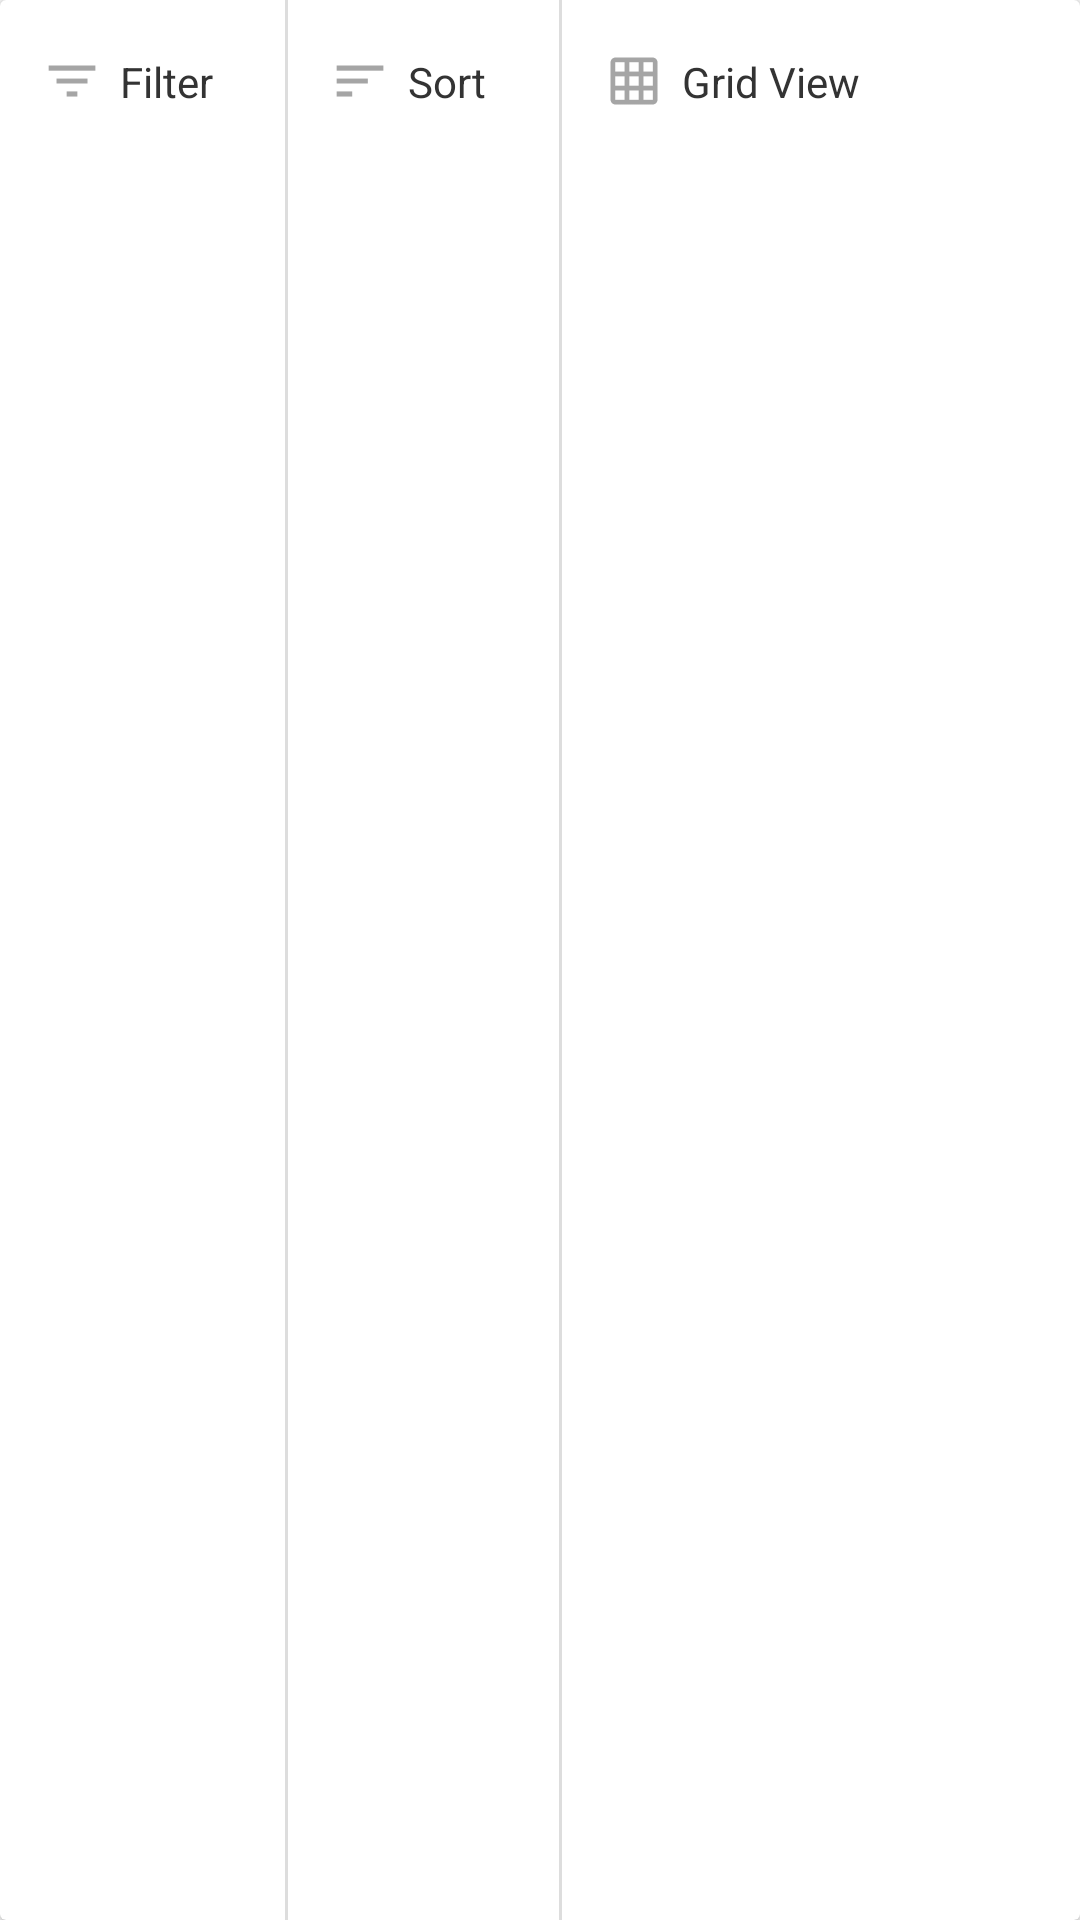

Write the Android layout XML for this screen, with the resource values it uses.
<!-- AndroidManifest.xml: application theme AppTheme -->
<!-- res/layout/widget_filter_bar.xml -->
<?xml version="1.0" encoding="utf-8"?>
<android.support.v7.widget.CardView xmlns:android="http://schemas.android.com/apk/res/android"
    xmlns:app="http://schemas.android.com/apk/res-auto"
    android:id="@+id/filtersView"
    android:layout_width="wrap_content"
    android:layout_height="?android:attr/actionBarSize"
    app:layout_constraintEnd_toEndOf="parent"
    app:layout_constraintStart_toStartOf="parent"
    app:layout_constraintTop_toBottomOf="@+id/listToolbar">

    <android.support.constraint.ConstraintLayout
        android:layout_width="match_parent"
        android:layout_height="match_parent">

        <android.support.constraint.ConstraintLayout
            android:id="@+id/filterBtn"
            android:layout_width="wrap_content"
            android:layout_height="@dimen/button_height"
            app:layout_constraintStart_toStartOf="parent"
            app:layout_constraintTop_toTopOf="parent">

            <ImageView
                android:id="@+id/filterImg"
                android:layout_width="16dp"
                android:layout_height="16dp"
                android:layout_marginStart="16dp"
                android:src="@drawable/ic_filter_list"
                app:layout_constraintBottom_toBottomOf="parent"
                app:layout_constraintStart_toStartOf="parent"
                app:layout_constraintTop_toTopOf="parent" />

            <TextView
                android:id="@+id/filterTV"
                style="@style/TextMedium.Primary"
                android:layout_width="wrap_content"
                android:layout_height="wrap_content"
                android:layout_marginEnd="24dp"
                android:layout_marginStart="8dp"
                android:text="@string/filter"
                app:layout_constraintBottom_toBottomOf="parent"
                app:layout_constraintEnd_toEndOf="parent"
                app:layout_constraintStart_toEndOf="@+id/filterImg"
                app:layout_constraintTop_toTopOf="parent" />

        </android.support.constraint.ConstraintLayout>


        <View
            android:id="@+id/filterDivider"
            android:layout_width="1dp"
            android:layout_height="0dp"
            android:background="@color/divider"
            app:layout_constraintBottom_toBottomOf="parent"
            app:layout_constraintStart_toEndOf="@+id/filterBtn"
            app:layout_constraintTop_toTopOf="parent" />

        <android.support.constraint.ConstraintLayout
            android:id="@+id/sortBtn"
            android:layout_width="wrap_content"
            android:layout_height="@dimen/button_height"
            app:layout_constraintStart_toEndOf="@+id/filterDivider"
            app:layout_constraintTop_toTopOf="parent">

            <ImageView
                android:id="@+id/sortImg"
                android:layout_width="16dp"
                android:layout_height="16dp"
                android:layout_marginStart="16dp"
                android:src="@drawable/ic_sort"
                app:layout_constraintBottom_toBottomOf="parent"
                app:layout_constraintStart_toStartOf="parent"
                app:layout_constraintTop_toTopOf="parent" />

            <TextView
                android:id="@+id/sortTV"
                style="@style/TextMedium.Primary"
                android:layout_width="wrap_content"
                android:layout_height="wrap_content"
                android:layout_marginEnd="24dp"
                android:layout_marginStart="8dp"
                android:text="@string/sort"
                app:layout_constraintBottom_toBottomOf="parent"
                app:layout_constraintEnd_toEndOf="parent"
                app:layout_constraintStart_toEndOf="@+id/sortImg"
                app:layout_constraintTop_toTopOf="parent" />

        </android.support.constraint.ConstraintLayout>


        <View
            android:id="@+id/sortDivider"
            android:layout_width="1dp"
            android:layout_height="0dp"
            android:background="@color/divider"
            app:layout_constraintBottom_toBottomOf="parent"
            app:layout_constraintStart_toEndOf="@+id/sortBtn"
            app:layout_constraintTop_toTopOf="parent" />

        <android.support.constraint.ConstraintLayout
            android:id="@+id/gridBtn"
            android:layout_width="wrap_content"
            android:layout_height="@dimen/button_height"
            app:layout_constraintStart_toEndOf="@+id/sortDivider"
            app:layout_constraintTop_toTopOf="parent">

            <ImageView
                android:id="@+id/gridImg"
                android:layout_width="16dp"
                android:layout_height="16dp"
                android:layout_marginStart="16dp"
                android:src="@drawable/ic_grid"
                app:layout_constraintBottom_toBottomOf="parent"
                app:layout_constraintStart_toStartOf="parent"
                app:layout_constraintTop_toTopOf="parent" />

            <TextView
                android:id="@+id/gridTV"
                style="@style/TextMedium.Primary"
                android:layout_width="wrap_content"
                android:layout_height="wrap_content"
                android:layout_marginEnd="24dp"
                android:layout_marginStart="8dp"
                android:text="@string/grid_view"
                app:layout_constraintBottom_toBottomOf="parent"
                app:layout_constraintEnd_toEndOf="parent"
                app:layout_constraintStart_toEndOf="@+id/gridImg"
                app:layout_constraintTop_toTopOf="parent" />

        </android.support.constraint.ConstraintLayout>

    </android.support.constraint.ConstraintLayout>

</android.support.v7.widget.CardView>
<!-- resources referenced by this layout -->
<resources>
  <color name="divider">#DDDDDD</color>
  <dimen name="button_height">54dp</dimen>
  <!-- drawable ic_filter_list: png bitmap (drawable-hdpi, 341 bytes) -->
  <!-- drawable ic_grid: png bitmap (drawable-hdpi, 636 bytes) -->
  <!-- drawable ic_sort: png bitmap (drawable-hdpi, 300 bytes) -->
  <string name="filter">Filter</string>
  <string name="grid_view">Grid View</string>
  <string name="sort">Sort</string>
  <style name="TextMedium.Primary" parent="TextMedium">
          <item name="android:textColor">@color/text_primary</item>
      </style>
  <style name="AppTheme" parent="Theme.AppCompat.Light.NoActionBar">
          
          <item name="colorPrimary">@color/colorPrimary</item>
          <item name="colorPrimaryDark">@color/colorPrimaryDark</item>
          <item name="colorAccent">@color/colorAccent</item>
      </style>
  <style name="TextMedium">
          <item name="android:textSize">14sp</item>
      </style>
  <color name="text_primary">#333333</color>
  <color name="colorPrimary">#3F51B5</color>
  <color name="colorPrimaryDark">#303F9F</color>
  <color name="colorAccent">#FF4081</color>
</resources>
